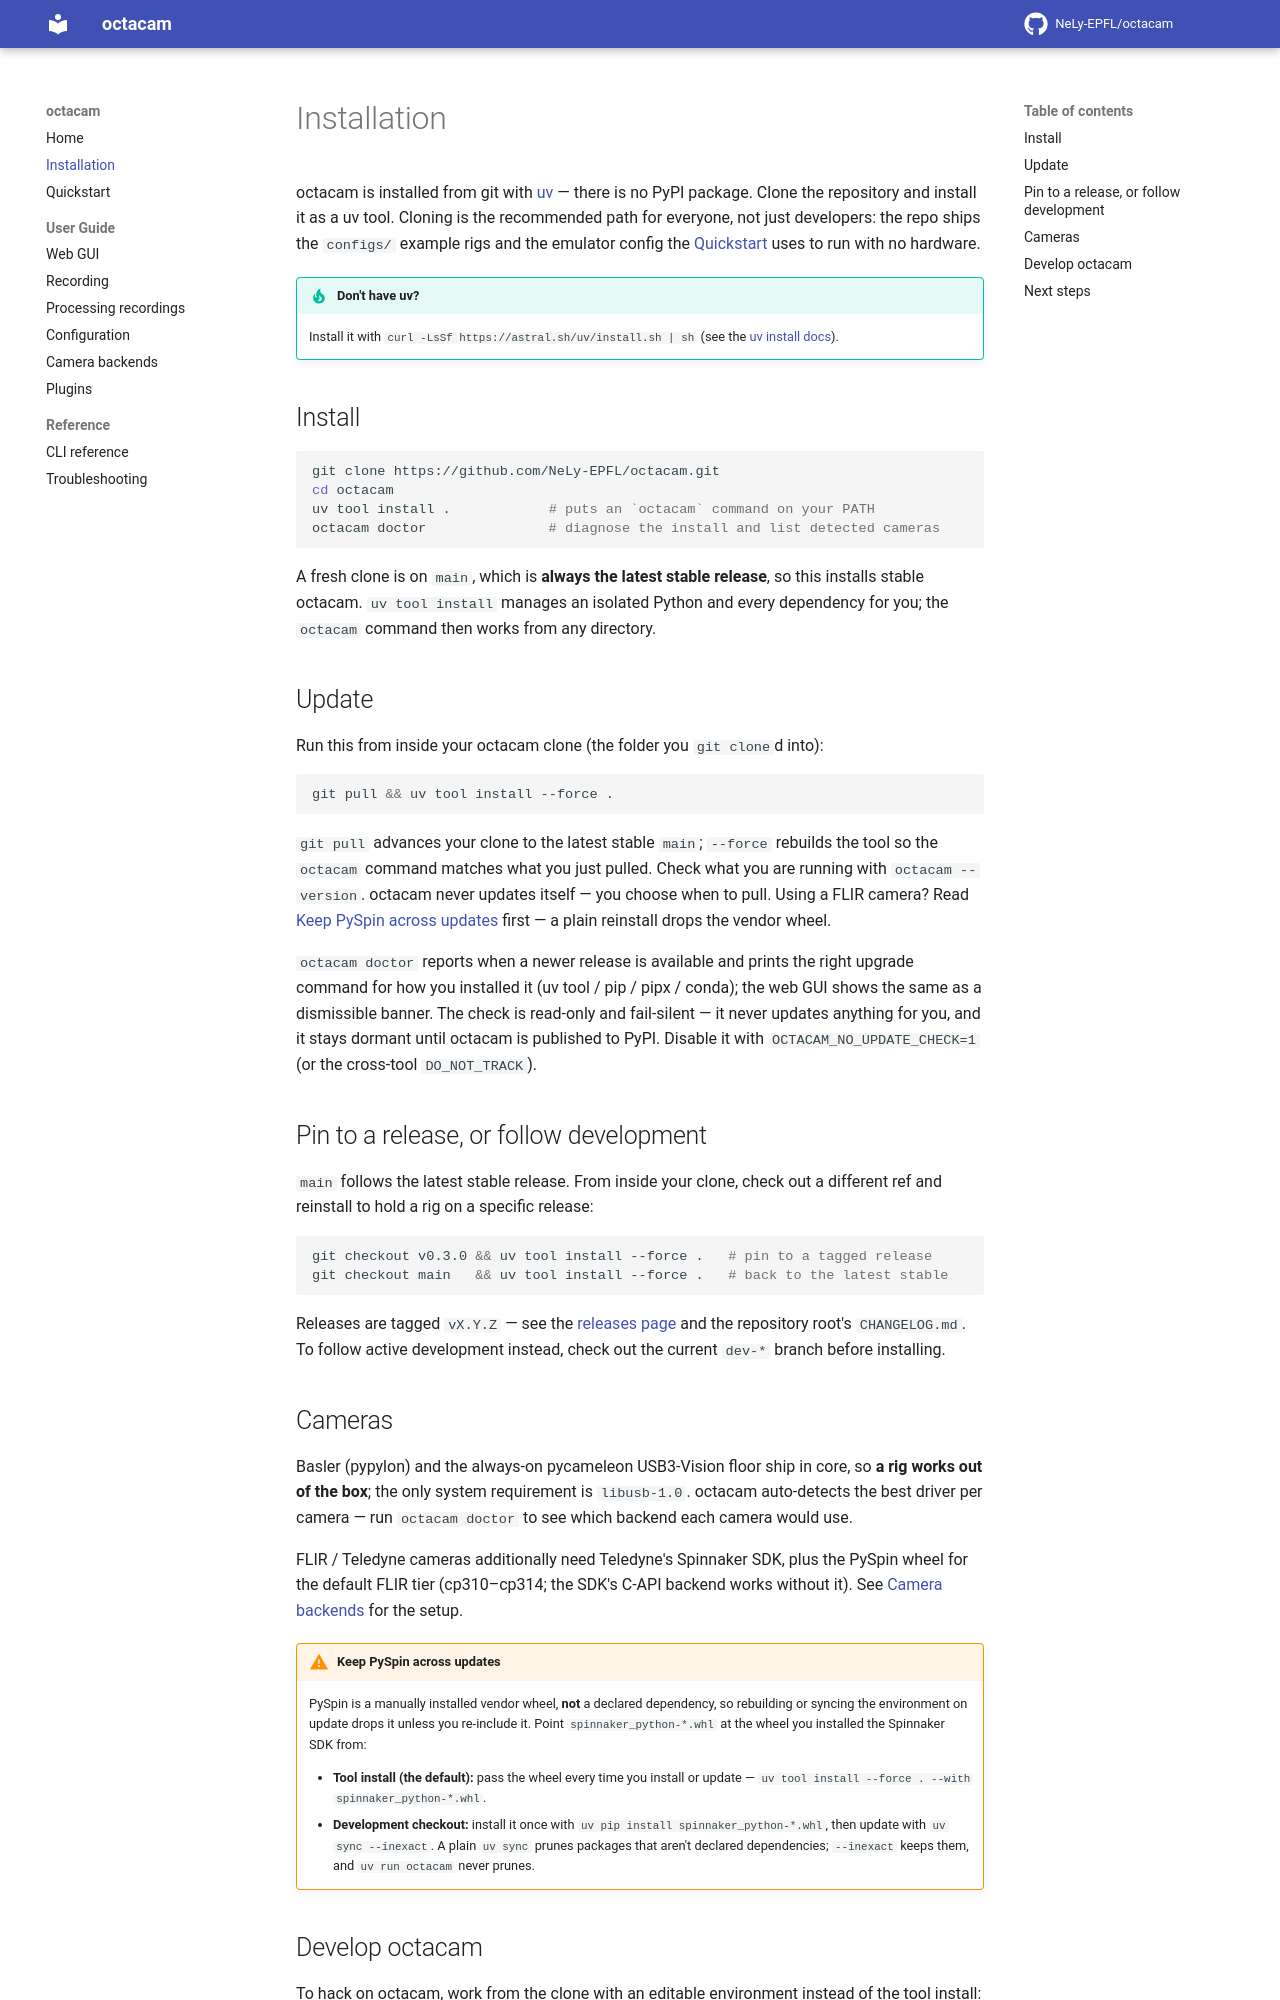

repository: NeLy-EPFL/octacam · page: 0.3.1/installation/index.html · generator: mkdocs

# Installation

octacam is installed from git with [uv](https://docs.astral.sh/uv/) — there is no
PyPI package. Clone the repository and install it as a uv tool. Cloning is the
recommended path for everyone, not just developers: the repo ships the `configs/`
example rigs and the emulator config the [Quickstart](quickstart.md) uses to run
with no hardware.

!!! tip "Don't have uv?"
    Install it with `curl -LsSf https://astral.sh/uv/install.sh | sh` (see the
    [uv install docs](https://docs.astral.sh/uv/getting-started/installation/)).

## Install

```bash
git clone https://github.com/NeLy-EPFL/octacam.git
cd octacam
uv tool install .            # puts an `octacam` command on your PATH
octacam doctor               # diagnose the install and list detected cameras
```

A fresh clone is on `main`, which is **always the latest stable release**, so this
installs stable octacam. `uv tool install` manages an isolated Python and every
dependency for you; the `octacam` command then works from any directory.

## Update

Run this from inside your octacam clone (the folder you `git clone`d into):

```bash
git pull && uv tool install --force .
```

`git pull` advances your clone to the latest stable `main`; `--force` rebuilds the
tool so the `octacam` command matches what you just pulled. Check what you are
running with `octacam --version`. octacam never updates itself — you choose when to
pull. Using a FLIR camera? Read [Keep PySpin across updates](#cameras) first — a
plain reinstall drops the vendor wheel.

`octacam doctor` reports when a newer release is available and prints the right
upgrade command for how you installed it (uv tool / pip / pipx / conda); the web
GUI shows the same as a dismissible banner. The check is read-only and
fail-silent — it never updates anything for you, and it stays dormant until
octacam is published to PyPI. Disable it with `OCTACAM_NO_UPDATE_CHECK=1` (or the
cross-tool `DO_NOT_TRACK`).

## Pin to a release, or follow development

`main` follows the latest stable release. From inside your clone, check out a
different ref and reinstall to hold a rig on a specific release:

```bash
git checkout v0.3.0 && uv tool install --force .   # pin to a tagged release
git checkout main   && uv tool install --force .   # back to the latest stable
```

Releases are tagged `vX.Y.Z` — see the
[releases page](https://github.com/NeLy-EPFL/octacam/releases) and the repository
root's `CHANGELOG.md`. To follow active development instead, check out the
`develop` branch before installing.
